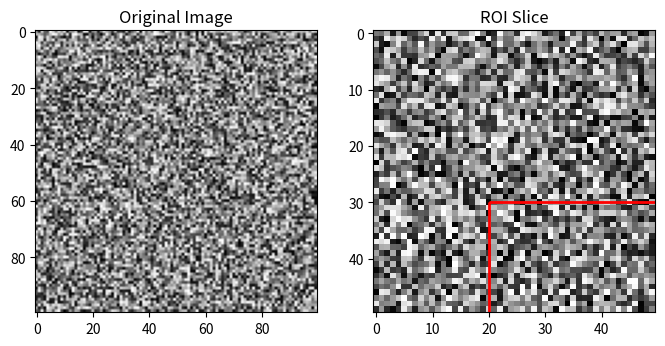

The matplotlib source for this figure:
from __future__ import annotations

from dataclasses import dataclass, field
from typing import Optional

import numpy as np
import numpy.typing as npt


@dataclass()
class RoiRectangle:
    """
    A class representing a rectangle.

    Args:
        x1 (int): The x-coordinate of the top-left corner of the rectangle.
        y1 (int): The y-coordinate of the top-left corner of the rectangle.
        x2 (int): The x-coordinate of the bottom-right corner of the rectangle.
        y2 (int): The y-coordinate of the bottom-right corner of the rectangle.

        The cropping operation uses half-open intervals [x1, x2) and [y1, y2).
        This means the coordinates (x2, y2) are not included in the cropped region.
    """

    x1: int = field(init=True, repr=True)
    y1: int = field(init=True, repr=True)
    x2: Optional[int] = field(init=True, repr=True)
    y2: Optional[int] = field(init=True, repr=True)
    width: Optional[int] = field(init=False, repr=False)
    height: Optional[int] = field(init=False, repr=False)

    def __post_init__(self):

        self.width = self.x2 - self.x1 if self.x2 is not None else None
        self.height = self.y2 - self.y1 if self.y2 is not None else None

    @property
    def center(self) -> Optional[tuple[int, int]]:
        """
        Get the center coordinates of the ROI.
        """
        if self.x2 is None or self.y2 is None:
            return None
        return (self.x1 + self.x2) // 2, (self.y1 + self.y2) // 2

    def move(self, dx: int, dy: int) -> RoiRectangle:
        return RoiRectangle(
            self.x1 + dx,
            self.y1 + dy,
            self.x2 + dx,
            self.y2 + dy
        )

    def move_to_center(self, new_center: tuple[int, int]) -> RoiRectangle:
        """
        Move the ROI to a new center position.

        Args:
            new_center (tuple): New center coordinates (x, y).
        """
        if self.x2 is None or self.y2 is None:
            return None
        
        x_f, y_f = new_center
        x_i, y_i = self.center
        dx, dy = x_f - x_i, y_f - y_i

        return RoiRectangle(self.x1 + dx, self.y1 + dy, self.x2 + dx, self.y2 + dy)

    def resize(self, new_width: int, new_height: int) -> RoiRectangle:
        """
        Resize the ROI to a new width and height.

        Args:
            new_width (int): New width of the ROI.
            new_height (int): New height of the ROI.
        """
        if self.x2 is None or self.y2 is None:
            return None
        
        cx, cy = self.center
        sub_dx, sub_dy = new_width // 2, new_height // 2
        plus_dx, plus_dy = new_width - sub_dx, new_height - sub_dy
        return RoiRectangle(cx - sub_dx, cy - sub_dy, cx + plus_dx, cy + plus_dy)

    def to_tuple(self) -> tuple[Optional[int], Optional[int], Optional[int], Optional[int]]:
        """
        Get the coordinates of the ROI.
        """
        return self.x1, self.y1, self.x2, self.y2

    def get_area(self) -> Optional[int]:
        """
        Get the area of the ROI.
        """
        if self.x2 is None or self.y2 is None:
            return None
        
        return self.width * self.height

    def slice(self, image: np.ndarray) -> npt.NDArray:
        """
        Slice the specified region from the image.

        Args:
            image (np.ndarray): Input image.

        Returns:
            np.ndarray: Sliced region of the image.
        """
        x2 = self.x2 if self.x2 is not None else None
        y2 = self.y2 if self.y2 is not None else None
        return image[..., self.y1 : y2, self.x1 : x2]

    def __repr__(self) -> str:
        """
        Represent the ROI as a string.
        """
        return f"RoiRectangle(x1={self.x1}, y1={self.y1}, x2={self.x2}, y2={self.y2})"
    
    @classmethod
    def from_tuple(cls, coords: tuple[int, int, int, int]) -> 'RoiRectangle':
        x1, y1, x2, y2 = coords
        return cls(x1=x1, y1=y1, x2=x2, y2=y2)

if __name__ == "__main__":
    import matplotlib.pyplot as plt


    # 테스트용 이미지 생성
    test_image = np.random.random((100, 100))

    # RoiRectangle 인스턴스 생성
    roi = RoiRectangle(x1=20, y1=30, x2=70, y2=80)

    # ROI 정보 출력
    print("Initial ROI:")
    print(roi)

    # ROI 중심 좌표 출력
    print("Center Coordinate:", roi.center)

    # ROI 크기 출력
    print("Width:", roi.width)
    print("Height:", roi.height)

    # ROI 이동 테스트
    new_center = (50, 50)
    
    print("\nAfter Moving to Center:")
    print(roi.move_to_center(new_center))

    # ROI 크기 조절 테스트
    new_width, new_height = 30, 40
    
    print("\nAfter Resizing:")
    print(roi.resize(new_width, new_height))

    # ROI 영역 슬라이싱 테스트
    roi_slice = roi.slice(test_image)
    print("\nROI Slice:")
    print(roi_slice)

    # 원본 이미지 시각화
    plt.figure(figsize=(8, 4))
    plt.subplot(1, 2, 1)
    plt.title('Original Image')
    plt.imshow(test_image, cmap='gray')

    # ROI 슬라이싱
    roi_slice = roi.slice(test_image)

    # 슬라이싱한 이미지 시각화
    plt.subplot(1, 2, 2)
    plt.title('ROI Slice')
    plt.imshow(roi_slice, cmap='gray')

    # ROI 영역 표시
    plt.gca().add_patch(plt.Rectangle(
        (roi.x1, roi.y1),
        roi.width,
        roi.height,
        linewidth=2,
        edgecolor='r',
        facecolor='none'
    ))
    plt.show()
